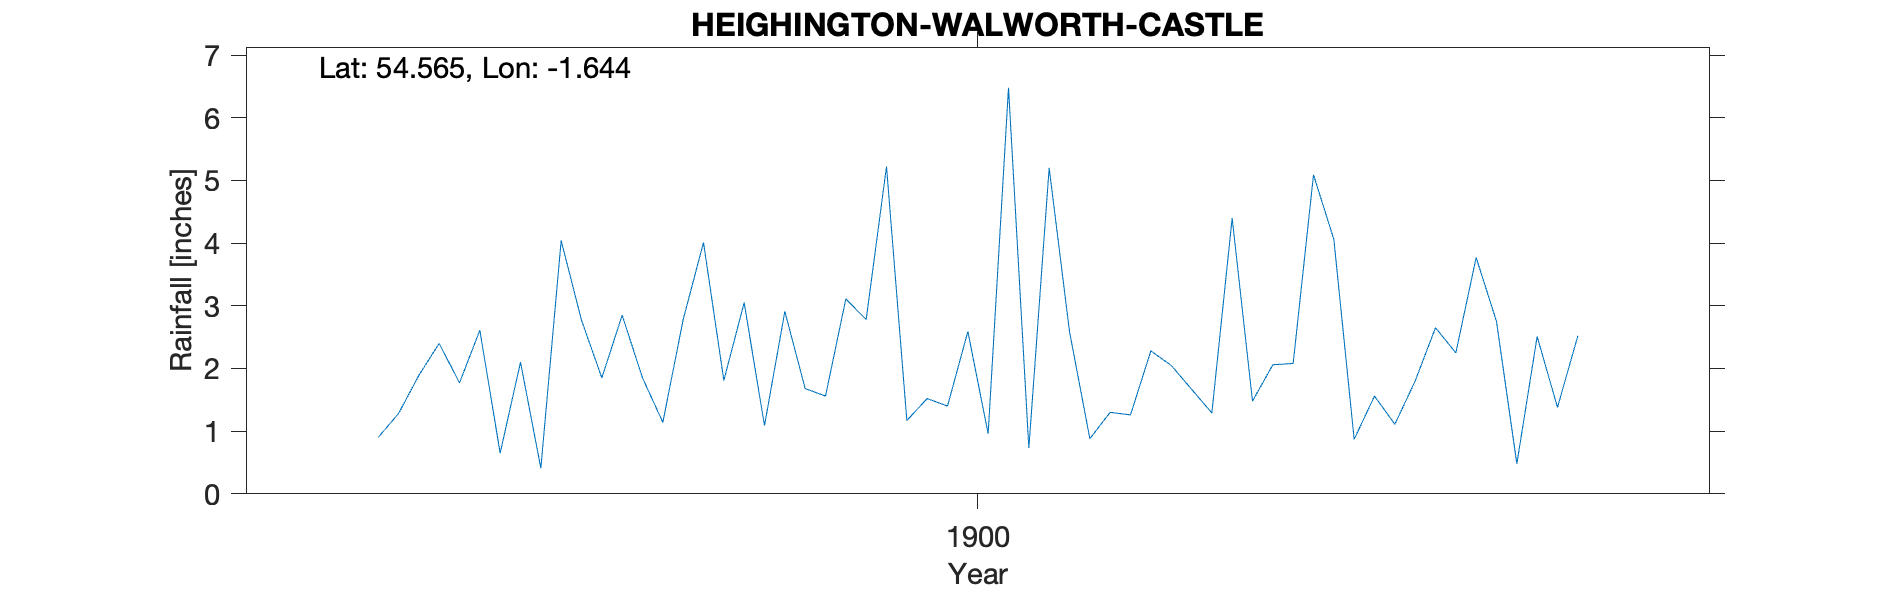

The data file committed next to this chart (first rows):
HEIGHINGTON WALWORTH CASTLE, , , , , , , , , , , , , , , , , , , , 
Grid ref, NZ231189, Long, -1.644, Lat, 54.56, Elevation, 290, ft, , , , , , , , , , , , 
Station no, RR7495, , , , , , , , , , , , , , , , , , , 
, 1890, 1891, 1892, 1893, 1894, 1895, 1896, 1897, 1898, 1899, 1900, 1901, 1902, 1903, 1904, 1905, 1906, 1907, 1908, 1909
January, , , , , , , , , 0.9, 2.85, 2.78, 1.3, 0.87, , , , , , , 
February, , , , , , , , , 1.28, 1.85, 5.22, 1.26, 1.56, , , , , , , 
March, , , , , , , , , 1.89, 1.14, 1.17, 2.28, 1.11, , , , , , , 
April, , , , , , , , , 2.4, 2.78, 1.52, 2.05, 1.8, , , , , , , 
May, , , , , , , , , 1.77, 4.01, 1.4, 1.67, 2.65, , , , , , , 
June, , , , , , , , , 2.61, 1.81, 2.59, 1.29, 2.25, , , , , , , 
July, , , , , , , , , 0.65, 3.05, 0.96, 4.4, 3.77, , , , , , , 
August, , , , , , , , , 2.1, 1.09, 6.48, 1.48, 2.75, , , , , , , 
September, , , , , , , , , 0.41, 2.91, 0.73, 2.06, 0.48, , , , , , , 
October, , , , , , , , , 4.04, 1.68, 5.2, 2.08, 2.51, , , , , , , 
November, , , , , , , , , 2.77, 1.56, 2.59, 5.09, 1.38, , , , , , , 
December, , , , , , , , , 1.85, 3.11, 0.88, 4.06, 2.52, , , , , , , 
Total, , , , , , , , , 22.67, 27.84, 31.52, 29.02, 23.65, , , , , , , 
Record has elevation of between 150-205'…, , , , , , , , , , , , , , , , , , , , 
